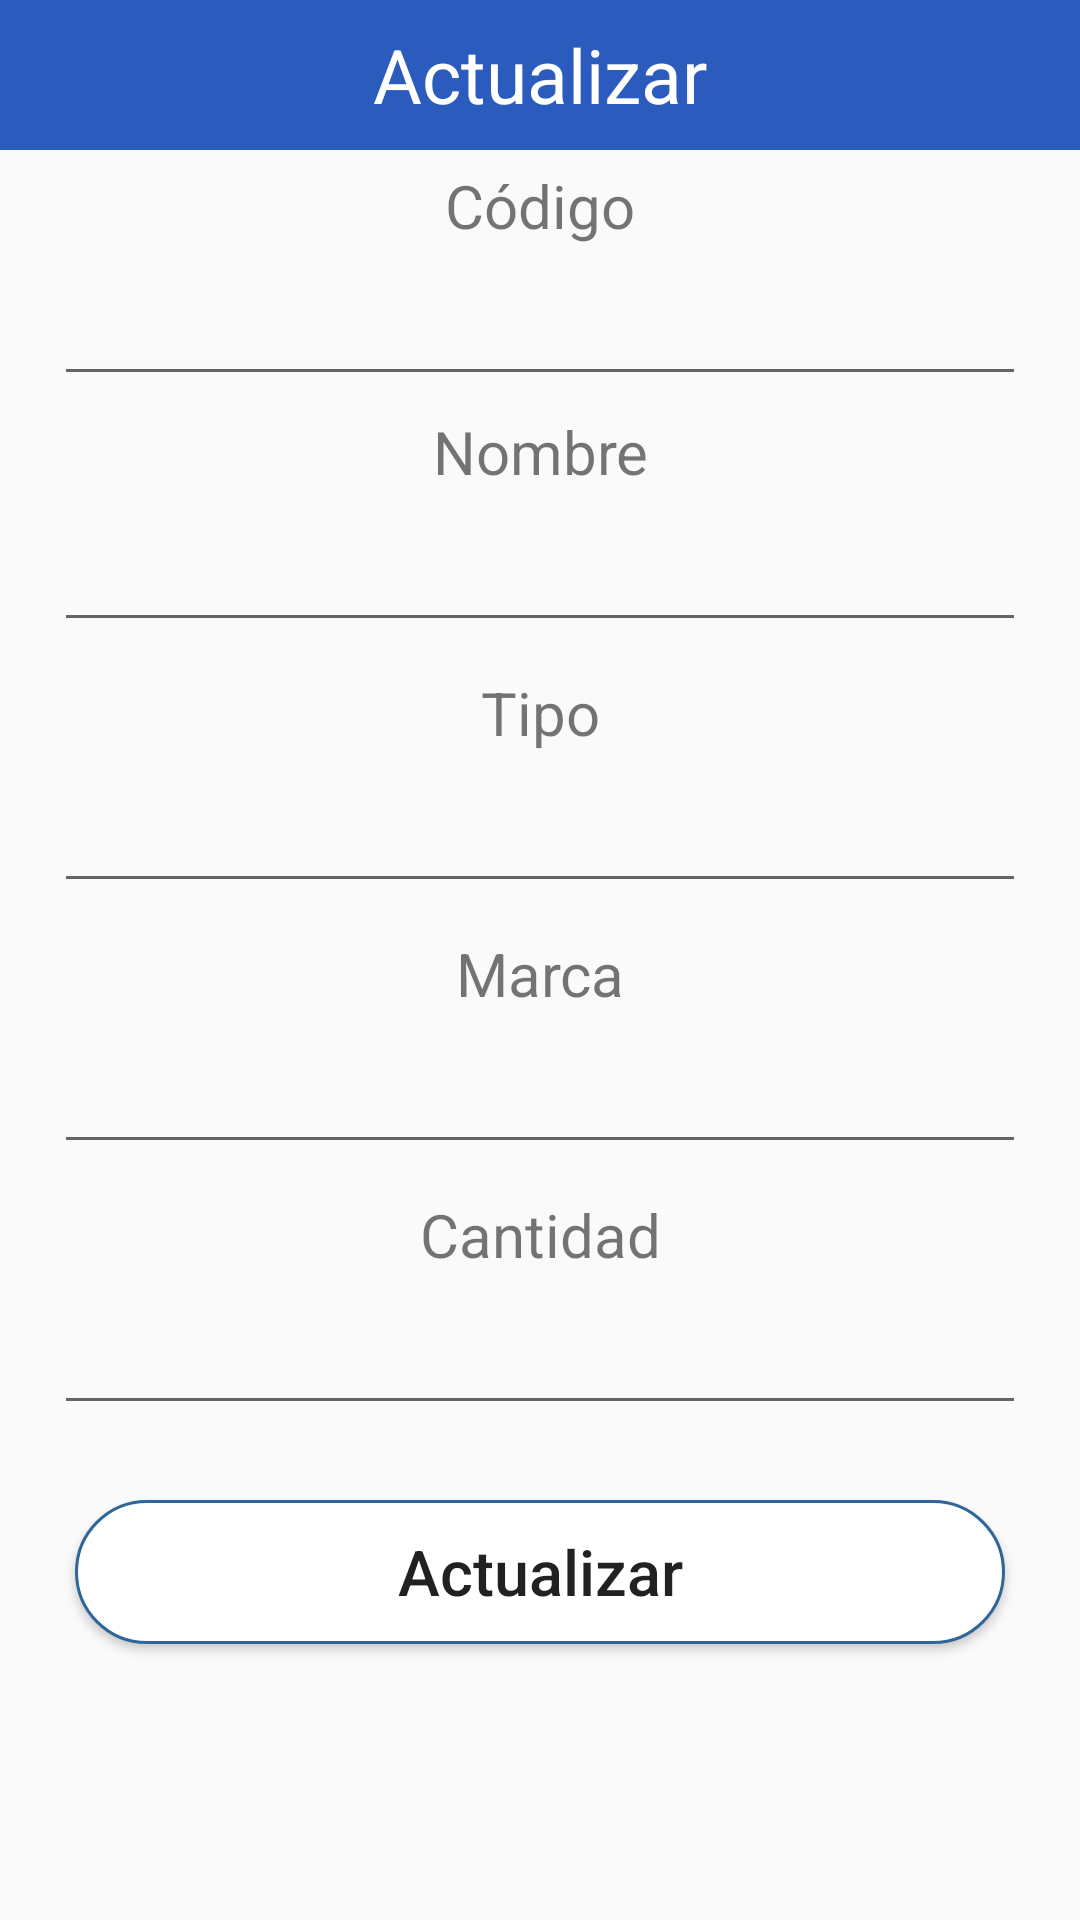

Produce the Android XML layout that renders to this screen, including the resource entries it uses.
<!-- AndroidManifest.xml: application theme Theme.PruebaFinal -->
<!-- res/layout/ventana_emergente.xml -->
<?xml version="1.0" encoding="utf-8"?>
<LinearLayout xmlns:android="http://schemas.android.com/apk/res/android"
    android:layout_width="match_parent"
    android:layout_height="match_parent"
    android:orientation="vertical">
    <TextView
        android:layout_width="match_parent"
        android:layout_height="50dp"
        android:text="Actualizar"
        android:background="#2B5CBD"
        android:textSize="25dp"
        android:gravity="center"
        android:textColor="#FFF"/>
    <TextView
        android:layout_width="match_parent"
        android:layout_height="wrap_content"
        android:gravity="center"
        android:textSize="20dp"
        android:layout_marginTop="5dp"
        android:layout_marginBottom="5dp"
        android:text="Código"/>
    <EditText
        android:layout_width="match_parent"
        android:layout_height="45dp"
        android:layout_marginLeft="18dp"
        android:layout_marginRight="18dp"
        android:id="@+id/codigotxt"/>
    <TextView
        android:layout_width="match_parent"
        android:layout_height="wrap_content"
        android:gravity="center"
        android:textSize="20dp"
        android:layout_marginTop="5dp"
        android:layout_marginBottom="5dp"
        android:text="Nombre"/>
    <EditText
        android:layout_width="match_parent"
        android:layout_height="45dp"
        android:layout_marginLeft="18dp"
        android:layout_marginRight="18dp"
        android:id="@+id/nombretxt"/>
    <TextView
        android:layout_width="match_parent"
        android:layout_height="wrap_content"
        android:gravity="center"
        android:textSize="20sp"
        android:layout_marginTop="10dp"
        android:layout_marginBottom="5dp"
        android:text="Tipo"/>
    <EditText
        android:layout_width="match_parent"
        android:layout_height="45dp"
        android:layout_marginLeft="18dp"
        android:layout_marginRight="18dp"
        android:id="@+id/tipotxt"/>
    <TextView
        android:layout_width="match_parent"
        android:layout_height="wrap_content"
        android:gravity="center"
        android:textSize="20sp"
        android:layout_marginTop="10dp"
        android:layout_marginBottom="5dp"
        android:text="Marca"/>
    <EditText
        android:layout_width="match_parent"
        android:layout_height="45dp"
        android:layout_marginLeft="18dp"
        android:layout_marginRight="18dp"
        android:id="@+id/marcatxt"/>
    <TextView
        android:layout_width="match_parent"
        android:layout_height="wrap_content"
        android:gravity="center"
        android:textSize="20sp"
        android:layout_marginTop="10dp"
        android:layout_marginBottom="5dp"
        android:text="Cantidad"/>
    <EditText
        android:layout_width="match_parent"
        android:layout_height="45dp"
        android:layout_marginLeft="18dp"
        android:layout_marginRight="18dp"
        android:inputType="number"
        android:id="@+id/cantidadtxt"/>
    <Button
        android:layout_width="match_parent"
        android:layout_height="wrap_content"
        android:layout_marginLeft="25dp"
        android:layout_marginRight="25dp"
        android:layout_marginTop="25dp"
        android:text="Actualizar"
        android:textSize="21dp"
        android:textAllCaps="false"
        android:background="@drawable/rounded"
        android:gravity="center"
        android:id="@+id/btn_actualizar"/>
</LinearLayout>
<!-- resources referenced by this layout -->
<resources>
  <!-- drawable rounded (drawable) -->
  <?xml version="1.0" encoding="utf-8"?>
  <shape xmlns:android="http://schemas.android.com/apk/res/android">
      <solid
          android:color="#FFFFFF"/>
      <stroke
          android:width="1dp"
          android:color="#2F6699"/>
      <corners
          android:radius="35dp"/>
  </shape>
  <style name="Theme.PruebaFinal" parent="Base.Theme.PruebaFinal" />
  <style name="Base.Theme.PruebaFinal" parent="Theme.AppCompat.Light.DarkActionBar">
          
          
      </style>
</resources>
